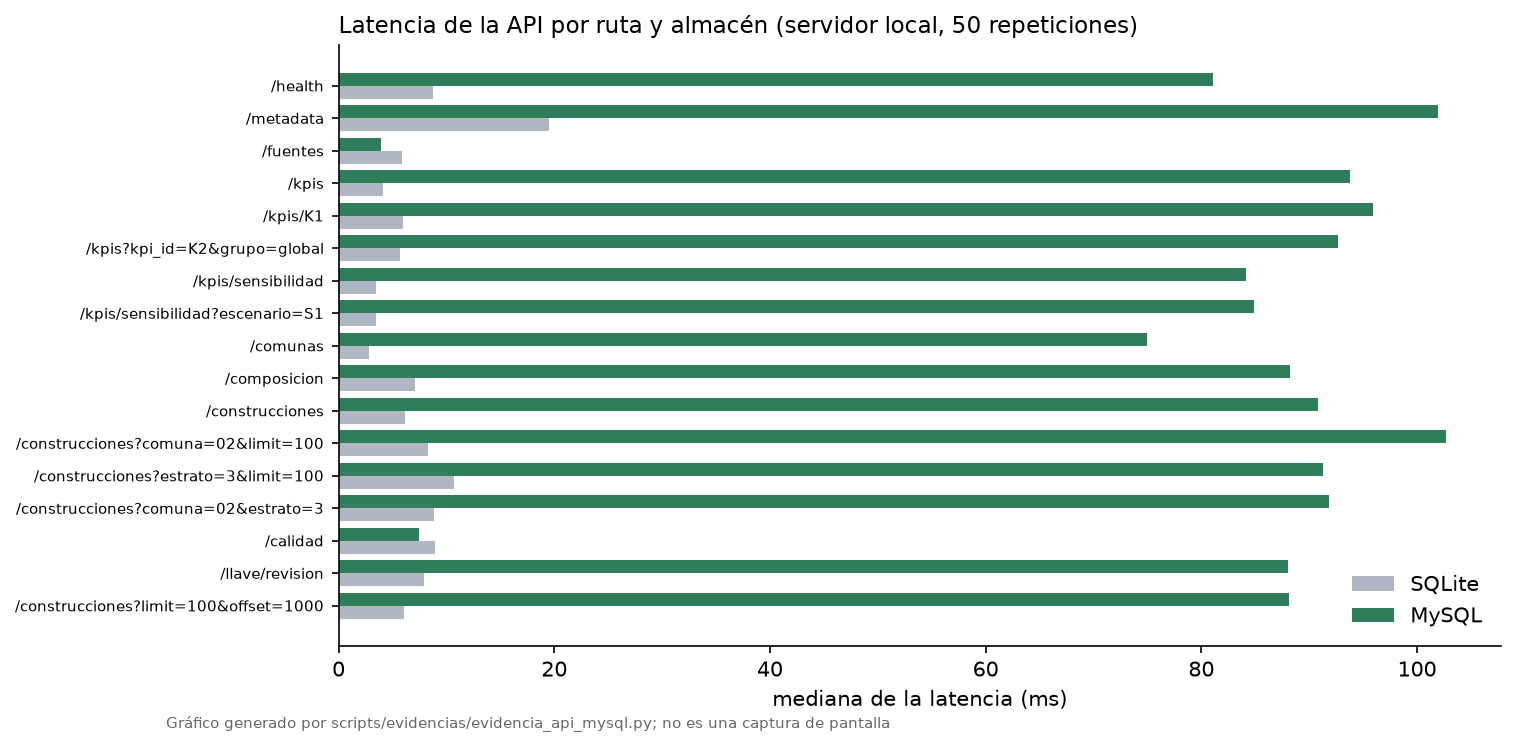

Source data for this figure (header and first rows):
ruta, almacen, repeticiones, calentamiento, mediana_ms, p95_ms
/health, sqlite, 50, 5, 8.71, 10.41
/health, mysql, 50, 5, 81.12, 93.62
/metadata, sqlite, 50, 5, 19.48, 23.44
/metadata, mysql, 50, 5, 101.9, 123.5
/fuentes, sqlite, 50, 5, 5.86, 7.16
/fuentes, mysql, 50, 5, 3.96, 5.67
/kpis, sqlite, 50, 5, 4.16, 5.76
/kpis, mysql, 50, 5, 93.74, 110.7
/kpis/K1, sqlite, 50, 5, 5.98, 6.98
/kpis/K1, mysql, 50, 5, 95.92, 115
/kpis?kpi_id=K2&grupo=global, sqlite, 50, 5, 5.73, 8.26
/kpis?kpi_id=K2&grupo=global, mysql, 50, 5, 92.66, 118.7
/kpis/sensibilidad, sqlite, 50, 5, 3.44, 4.54
/kpis/sensibilidad, mysql, 50, 5, 84.10, 112.1
/kpis/sensibilidad?escenario=S1, sqlite, 50, 5, 3.50, 4.64
/kpis/sensibilidad?escenario=S1, mysql, 50, 5, 84.89, 103.5
/comunas, sqlite, 50, 5, 2.86, 4.05
/comunas, mysql, 50, 5, 74.95, 101
/composicion, sqlite, 50, 5, 7.07, 11.18
/composicion, mysql, 50, 5, 88.24, 109.2
/construcciones, sqlite, 50, 5, 6.12, 7.55
/construcciones, mysql, 50, 5, 90.83, 115.8
/construcciones?comuna=02&limit=100, sqlite, 50, 5, 8.26, 10.25
/construcciones?comuna=02&limit=100, mysql, 50, 5, 102.7, 124.1
/construcciones?estrato=3&limit=100, sqlite, 50, 5, 10.70, 15.23
/construcciones?estrato=3&limit=100, mysql, 50, 5, 91.27, 109.9
/construcciones?comuna=02&estrato=3, sqlite, 50, 5, 8.85, 12.68
/construcciones?comuna=02&estrato=3, mysql, 50, 5, 91.87, 119.8
/calidad, sqlite, 50, 5, 8.98, 12.16
/calidad, mysql, 50, 5, 7.46, 10.26
/llave/revision, sqlite, 50, 5, 7.91, 9.53
/llave/revision, mysql, 50, 5, 88.03, 110.3
/construcciones?limit=100&offset=1000, sqlite, 50, 5, 6.08, 9.83
/construcciones?limit=100&offset=1000, mysql, 50, 5, 88.16, 108.2
